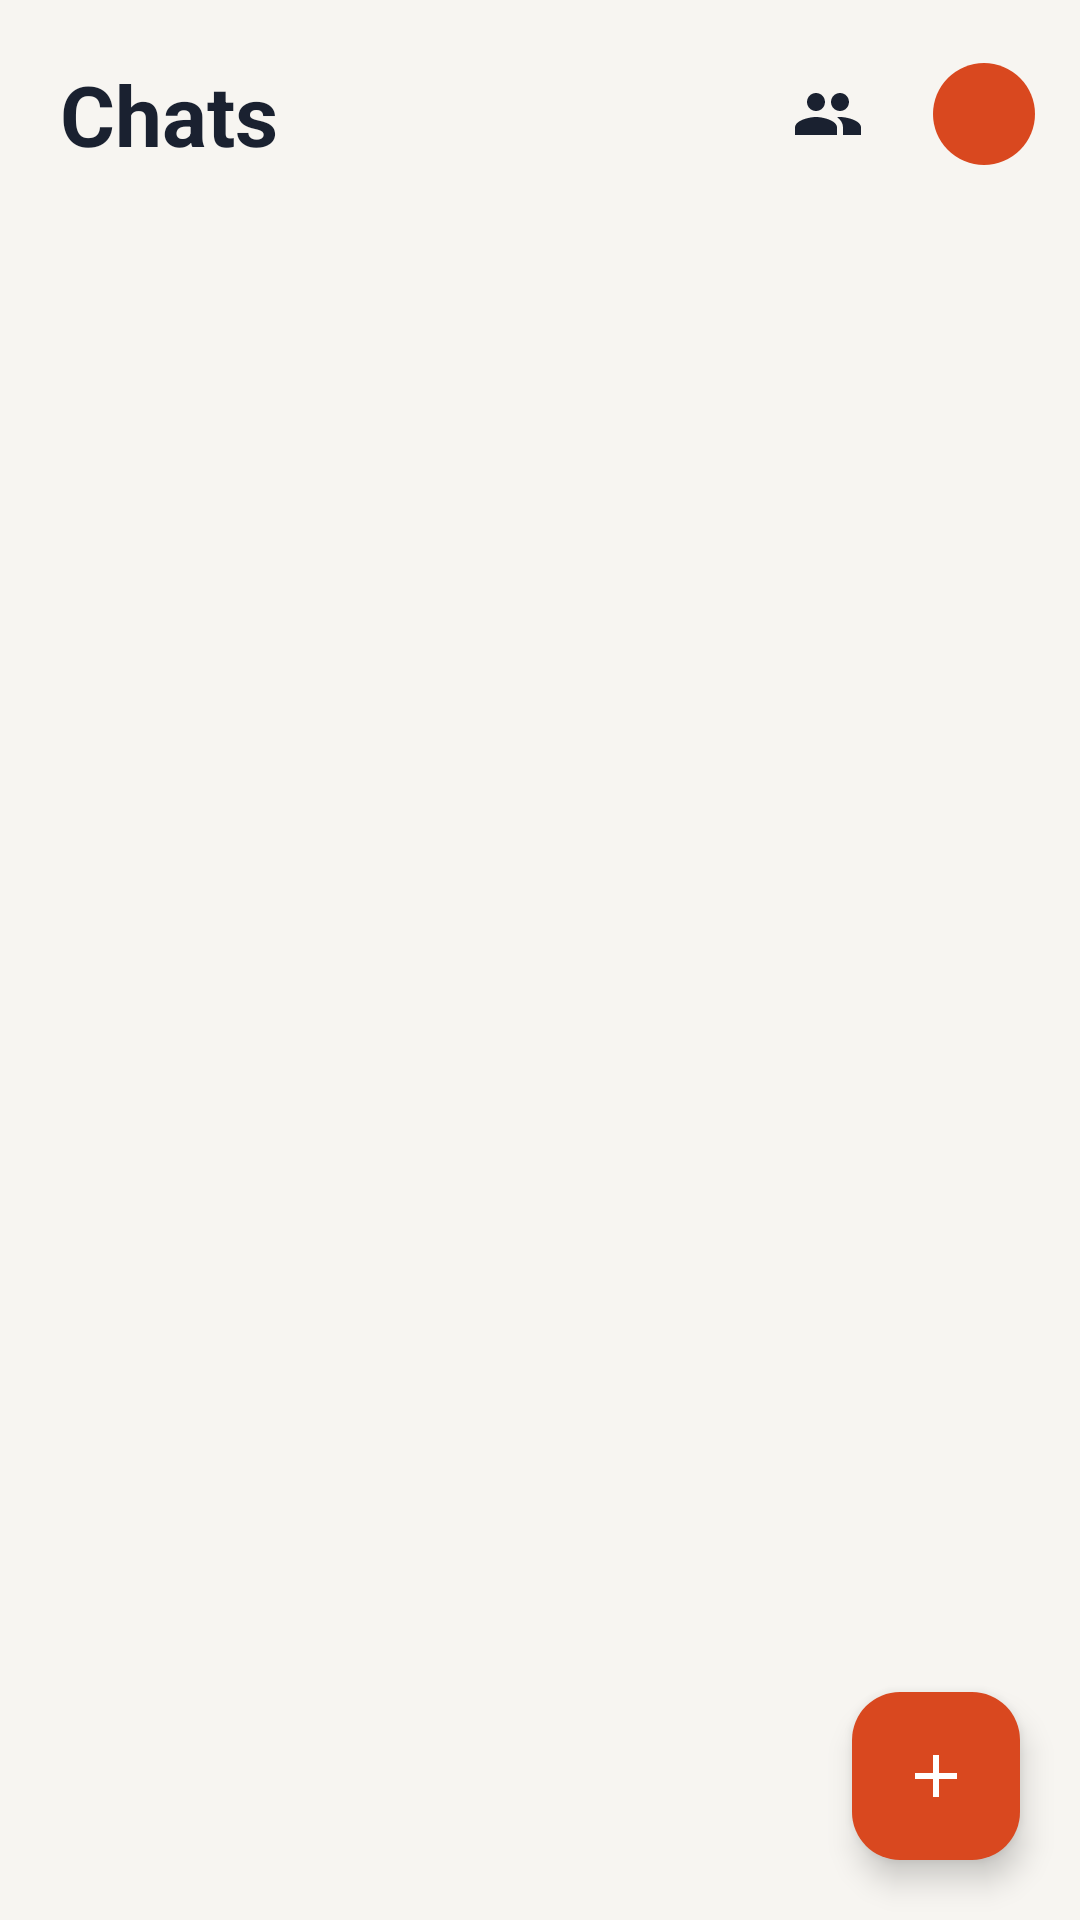

Write the Android layout XML for this screen, with the resource values it uses.
<!-- AndroidManifest.xml: application theme Theme.Hopline -->
<!-- res/layout/activity_home.xml -->
<?xml version="1.0" encoding="utf-8"?>
<LinearLayout xmlns:android="http://schemas.android.com/apk/res/android"
    xmlns:app="http://schemas.android.com/apk/res-auto"
    android:layout_width="match_parent" android:layout_height="match_parent"
    android:orientation="vertical" android:background="@color/bg">

    
    <LinearLayout android:layout_width="match_parent" android:layout_height="wrap_content"
        android:orientation="horizontal" android:gravity="center_vertical"
        android:paddingStart="20dp" android:paddingEnd="8dp" android:paddingTop="14dp" android:paddingBottom="4dp">
        <TextView android:layout_width="0dp" android:layout_weight="1" android:layout_height="wrap_content"
            android:text="@string/chats" android:textSize="28sp" android:textStyle="bold" android:textColor="@color/text" />
        <ImageButton android:id="@+id/btn_people" android:layout_width="48dp" android:layout_height="48dp"
            android:background="?attr/selectableItemBackgroundBorderless" android:src="@drawable/ic_people"
            android:contentDescription="@string/people" />
        <FrameLayout android:id="@+id/btn_me" android:layout_width="48dp" android:layout_height="48dp"
            android:layout_marginStart="4dp" android:background="?attr/selectableItemBackgroundBorderless"
            android:clickable="true" android:focusable="true" android:contentDescription="@string/me_avatar_desc">
            <TextView android:id="@+id/me_avatar" android:layout_width="34dp" android:layout_height="34dp"
                android:layout_gravity="center" android:gravity="center" android:background="@drawable/bg_avatar"
                android:textColor="#FFFFFF" android:textSize="15sp" android:textStyle="bold" android:maxLines="1"
                android:importantForAccessibility="no" />
        </FrameLayout>
    </LinearLayout>

    
    <TextView android:id="@+id/status" android:layout_width="wrap_content" android:layout_height="wrap_content"
        android:layout_marginStart="20dp" android:layout_marginEnd="20dp" android:layout_marginBottom="8dp"
        android:background="@drawable/bg_status_pill" android:paddingStart="12dp" android:paddingEnd="12dp"
        android:paddingTop="6dp" android:paddingBottom="6dp" android:accessibilityLiveRegion="polite"
        android:textSize="13sp" android:textColor="@color/text_muted" />

    <TextView android:id="@+id/warn" android:layout_width="match_parent" android:layout_height="wrap_content"
        android:background="@color/warn_bg" android:textColor="@color/warn_text" android:padding="10dp" android:gravity="center"
        android:minHeight="48dp" android:textSize="14sp" android:visibility="gone" />

    <FrameLayout android:layout_width="match_parent" android:layout_height="0dp" android:layout_weight="1">

        <androidx.recyclerview.widget.RecyclerView
            android:id="@+id/list" android:layout_width="match_parent" android:layout_height="match_parent"
            android:clipToPadding="false" android:paddingBottom="88dp" android:scrollbars="none" />

        <com.google.android.material.floatingactionbutton.FloatingActionButton
            android:id="@+id/fab" android:layout_width="wrap_content" android:layout_height="wrap_content"
            android:layout_gravity="bottom|end" android:layout_margin="20dp"
            android:src="@drawable/ic_add" android:contentDescription="@string/add_group"
            app:backgroundTint="@color/ember" app:tint="@color/on_ember" />
    </FrameLayout>
</LinearLayout>
<!-- resources referenced by this layout -->
<resources>
  <color name="bg">#F7F5F1</color>
  <color name="ember">#D9481F</color>
  <color name="on_ember">#FFFFFF</color>
  <color name="text">#1A2130</color>
  <color name="text_muted">#6E7683</color>
  <color name="warn_bg">#FFF4D6</color>
  <color name="warn_text">#7A5A00</color>
  <!-- drawable bg_avatar (drawable) -->
  <?xml version="1.0" encoding="utf-8"?>
  <shape xmlns:android="http://schemas.android.com/apk/res/android" android:shape="oval">
      <solid android:color="@color/ember" />
  </shape>
  <!-- drawable ic_add (drawable) -->
  <?xml version="1.0" encoding="utf-8"?>
  <vector xmlns:android="http://schemas.android.com/apk/res/android"
      android:width="24dp" android:height="24dp" android:viewportWidth="24" android:viewportHeight="24"
      android:tint="@color/on_ember">
      <path android:fillColor="@android:color/white" android:pathData="M19,13h-6v6h-2v-6H5v-2h6V5h2v6h6v2z"/>
  </vector>
  <!-- drawable ic_people (drawable) -->
  <?xml version="1.0" encoding="utf-8"?>
  <vector xmlns:android="http://schemas.android.com/apk/res/android"
      android:width="24dp" android:height="24dp" android:viewportWidth="24" android:viewportHeight="24"
      android:tint="@color/text">
      <path android:fillColor="@android:color/white" android:pathData="M16,11c1.66,0 2.99,-1.34 2.99,-3S17.66,5 16,5c-1.66,0 -3,1.34 -3,3s1.34,3 3,3zm-8,0c1.66,0 2.99,-1.34 2.99,-3S9.66,5 8,5C6.34,5 5,6.34 5,8s1.34,3 3,3zm0,2c-2.33,0 -7,1.17 -7,3.5V19h14v-2.5c0,-2.33 -4.67,-3.5 -7,-3.5zm8,0c-0.29,0 -0.62,0.02 -0.97,0.05 1.16,0.84 1.97,1.97 1.97,3.45V19h6v-2.5c0,-2.33 -4.67,-3.5 -7,-3.5z"/>
  </vector>
  <string name="add_group">New or existing group</string>
  <string name="chats">Chats</string>
  <string name="me_avatar_desc">Your name and settings</string>
  <string name="people">People</string>
  <color name="ember_soft">#FDEBE3</color>
  <color name="ember_deep">#B03A17</color>
  <color name="surface">#FFFFFF</color>
  <color name="surface_variant">#EFECE6</color>
  <color name="divider">#E7E3DC</color>
  <style name="Widget.Hopline.Button" parent="Widget.Material3.Button">
          <item name="android:minHeight">54dp</item>
          <item name="android:textSize">16sp</item>
          <item name="android:textAllCaps">false</item>
          <item name="android:textStyle">bold</item>
          <item name="cornerRadius">27dp</item>
          <item name="backgroundTint">@color/ember</item>
          <item name="android:textColor">#FFFFFF</item>
      </style>
  <style name="Theme.Hopline.Sheet" parent="ThemeOverlay.Material3.BottomSheetDialog">
          <item name="bottomSheetStyle">@style/Widget.Hopline.SheetShape</item>
      </style>
  <color name="danger">#D93025</color>
  <style name="Widget.Hopline.SheetShape" parent="Widget.Material3.BottomSheet.Modal">
          <item name="backgroundTint">@color/surface</item>
          <item name="shapeAppearance">@style/Shape.Hopline.SheetTop</item>
      </style>
  <style name="Shape.Hopline.SheetTop" parent="">
          <item name="cornerFamily">rounded</item>
          <item name="cornerSizeTopLeft">24dp</item>
          <item name="cornerSizeTopRight">24dp</item>
      </style>
</resources>
